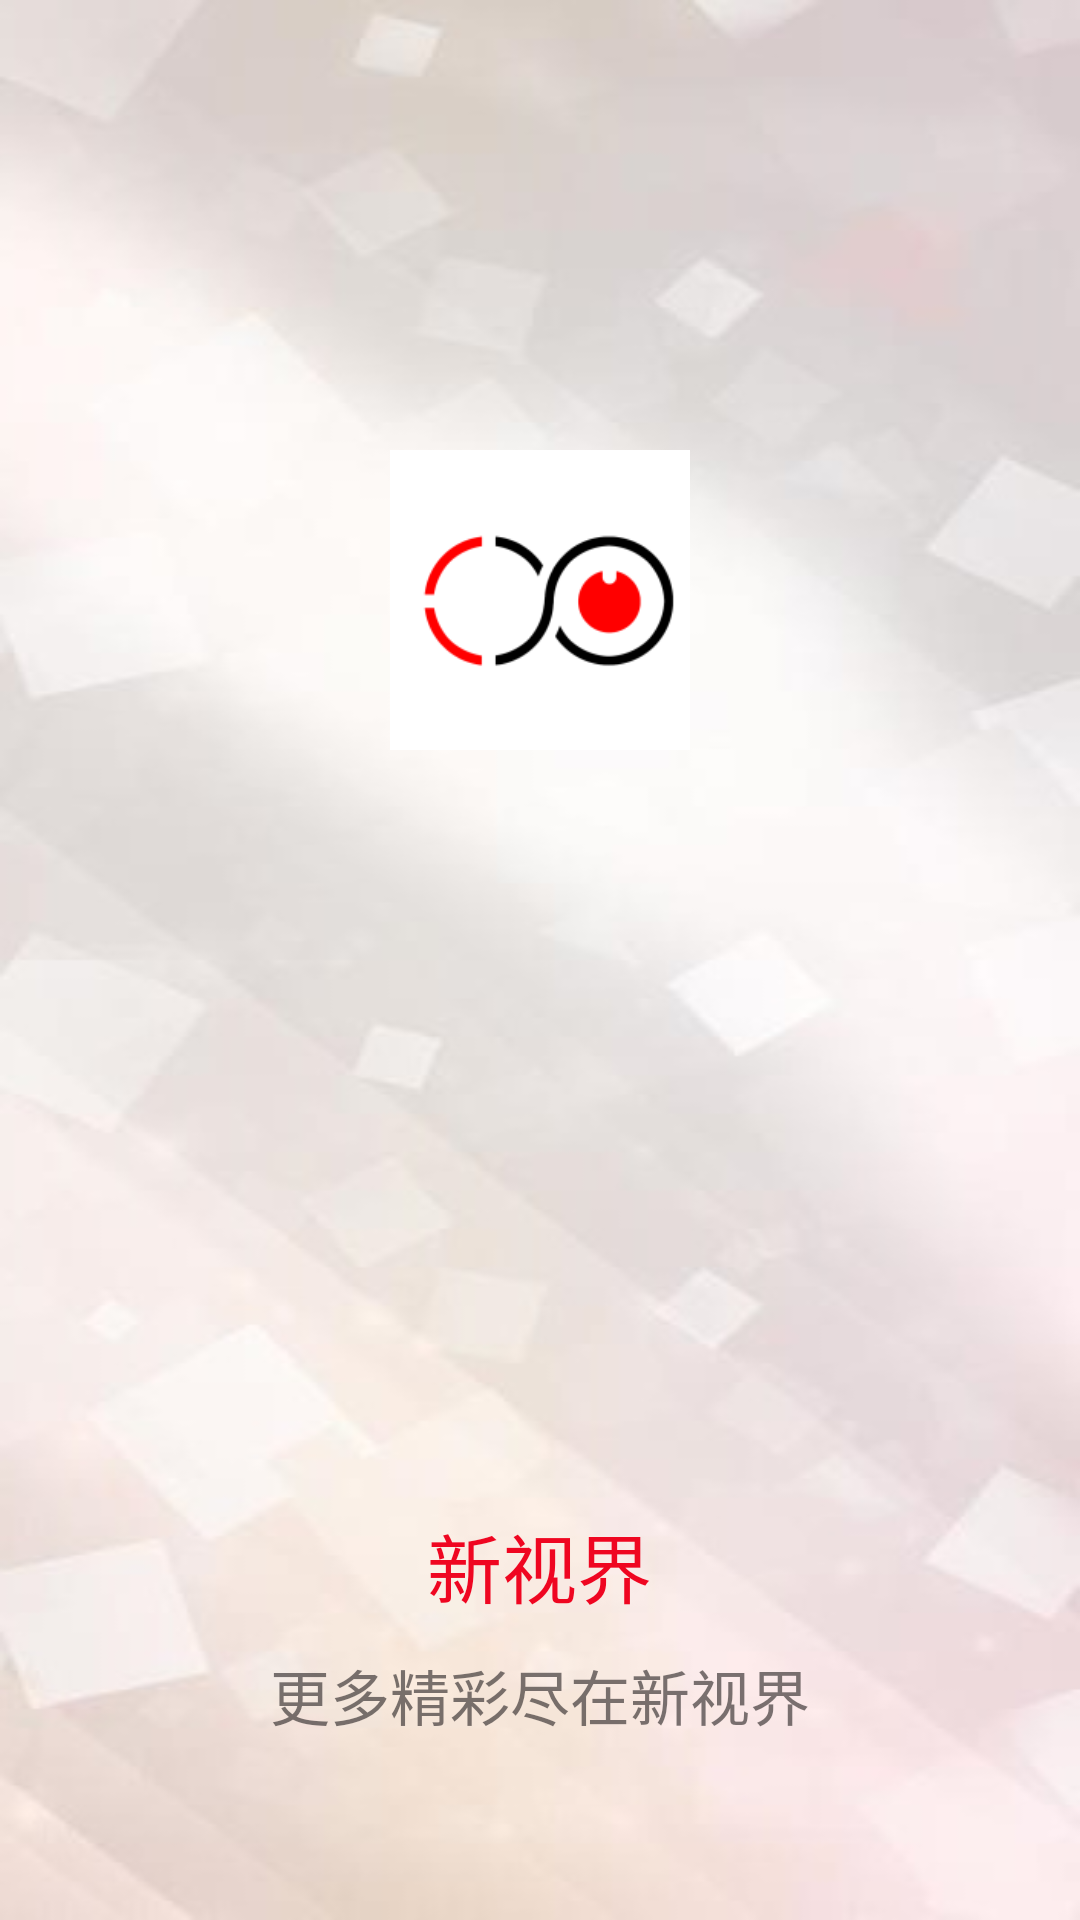

Here is an Android app screen rendered from its layout file. Give the layout XML and the strings, colors and styles it references.
<!-- AndroidManifest.xml: application theme NoActionBarAppTheme -->
<!-- res/layout/activity_splash.xml -->
<?xml version="1.0" encoding="utf-8"?>
<RelativeLayout xmlns:android="http://schemas.android.com/apk/res/android"
    xmlns:app="http://schemas.android.com/apk/res-auto"
    xmlns:tools="http://schemas.android.com/tools"
    android:layout_width="match_parent"
    android:layout_height="match_parent"

    android:layout_gravity="center"
    >

    <ImageView
        android:id="@+id/image_View1"
        android:layout_width="match_parent"
        android:layout_height="match_parent"
        android:src="@drawable/begin"
        android:scaleType="fitXY"
        />

    <ImageView
        android:id="@+id/image_View2"
        android:layout_width="150dp"
        android:layout_height="100dp"
        android:src="@drawable/logo1"
        android:layout_centerHorizontal="true"
        android:layout_marginTop="150dp"
        />
    <TextView
        android:id="@+id/text_View1"
        android:layout_width="wrap_content"
        android:layout_height="wrap_content"
        android:layout_alignParentBottom="true"
        android:layout_centerHorizontal="true"
        android:layout_marginBottom="100dp"
        android:text="新视界"
        android:textColor="#ef0621"
        android:textSize="25sp" />

    <TextView
        android:id="@+id/text_View2"
        android:layout_width="wrap_content"
        android:layout_height="wrap_content"
        android:layout_below="@+id/text_View1"
        android:layout_centerHorizontal="true"
        android:layout_marginTop="-90dp"
        android:text="更多精彩尽在新视界"
        android:textColor="#a9373131"
        android:textSize="20sp" />
</RelativeLayout>
<!-- resources referenced by this layout -->
<resources>
  <!-- drawable begin: jpg bitmap (drawable, 20808 bytes) -->
  <!-- drawable logo1: jpg bitmap (drawable, 7350 bytes) -->
  <style name="NoActionBarAppTheme" parent="Theme.AppCompat.Light.NoActionBar">
          
          <item name="colorPrimary">@color/red</item>
          <item name="colorPrimaryDark">@color/red</item>
          <item name="colorAccent">@color/colorAccent</item>
      </style>
  <color name="red">#ED4141</color>
  <color name="colorAccent">#FF4081</color>
</resources>
